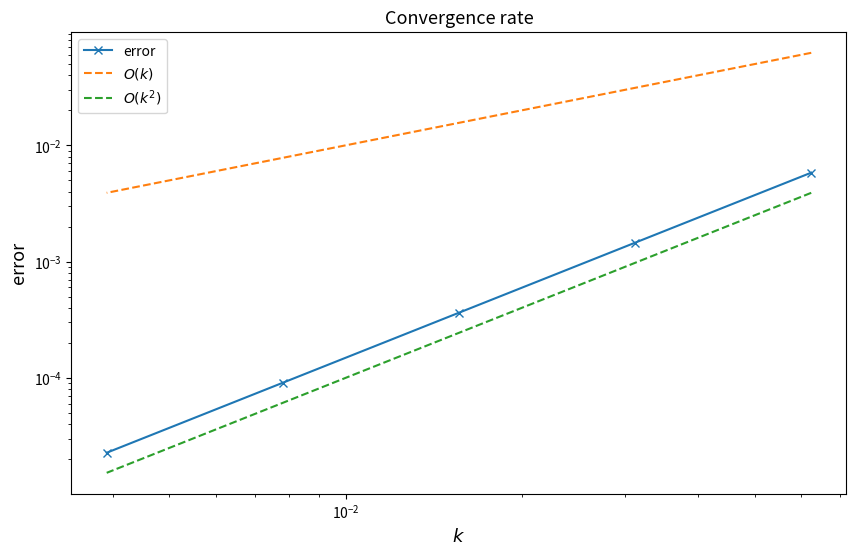

Generate this figure with matplotlib:
from pathlib import Path
import numpy as np
import scipy.sparse as sp
from scipy.sparse.linalg import spsolve
import numpy.linalg as lin
from scipy.stats import norm
import matplotlib.pyplot as plt


def sigmaT(t, T):
    return 0.3


def deltaT(t, T):
    return 0.02*(T-t)


def rT(t, T):
    return 0.05


def buildMassBS(N, R):
    """
    Parameters:
    - N (int)
    - R (float)

    Returns:
    - MassBS : The (N x N) mass matrix.
    """
    sup = [1/6]*(N-1)
    sub = [1/6]*(N-1)
    diag = [2/3]*(N)
    h = 2*R / (N+1)

    return h*(sp.diags(sup,1)+sp.diags(diag,0)+sp.diags(sub,-1))


def buildABS(N, R, sigmaT, rT, deltaT, t, T):
    """
    Parameters:
    - N (int)
    - R (float)
    - sigmaT (function)
    - rT (function)
    - deltaT (function)
    - t (float)
    - T (float)

    Returns:
    - ABS : The (N x N) stiffness matrix.
    """
    h = 2*R / (N+1)
    sup = [rT(t,T)*h/6+0.5*(sigmaT(t,T)**2/2+deltaT(t,T)-rT(t,T))-sigmaT(t,T)**2/(2*h)]*(N-1)
    sub = [rT(t,T)*h/6-0.5*(sigmaT(t,T)**2/2+deltaT(t,T)-rT(t,T))-sigmaT(t,T)**2/(2*h)]*(N-1)
    diag = [2*rT(t,T)*h/3+sigmaT(t,T)**2/h]*(N)

    return (sp.diags(sup,1)+sp.diags(diag,0)+sp.diags(sub,-1))


def u_init(x, K):
    return np.maximum(K-np.exp(x),0)


def exactu(x):
    d2 = (x - 0.005) / 0.3
    d1 = d2 + 0.3
    return np.exp(-0.05) * norm.cdf(-d2) - np.exp(x - 0.01) * norm.cdf(-d1)


def FEM_theta(N, M, R, sigmaT, rT, deltaT, K, T, theta):
    """
    Parameters:
    - N (int)
    - M (int)
    - R (float)
    - sigmaT (function)
    - rT (function)
    - deltaT (function)
    - K (float)
    - T (float)
    - theta (float)

    Returns:
    - u_sol (numpy.ndarray): The solution vector on the grid x_i, i=1,2,...,N.
    """
    k = T/M
    M_mat = buildMassBS(N,R)
    u = np.zeros(shape=(N,M+1))
    u[:,0] = u_init(np.linspace(-R,R,N+2)[1:-1],K)
    for m in range(1,M+1):
        A_mat = buildABS(N,R,sigmaT,rT,deltaT,m*k,T)
        A_mat_m = buildABS(N,R,sigmaT,rT,deltaT,(m-1)*k,T)
        LHS = (M_mat+k*theta*A_mat)
        RHS = (M_mat-k*(1-theta)*A_mat_m)@u[:,m-1]
        u[:,m] = spsolve(LHS,RHS)



    
    return u[:,-1]


if __name__ == "__main__":


    #### Parameter setting
    T = 1
    R = 4
    K = 1
    theta = 0.5
    l = np.arange(4,4+5)
    N = 2**l-1
    M = 2**l


    ############################ Do not change any code below! ############################
    G = R / 2
    error = np.zeros(5)
    k = T / M



    try:
        for i in range(5):
            grid = np.linspace(-R, R, N[i] + 2)[1:-1]
            ind = (np.abs(grid)) < G
            err = exactu(grid) - FEM_theta(N[i], M[i], R, sigmaT, rT, deltaT, K, T, theta)
            error[i] = (1 / (N[i] + 1)) ** (1 / 2) * lin.norm(err[ind], ord=2)
            if np.isnan(error[i]) == True:
                raise Exception("Error unbounded. Plots not shown.")
        conv_rate = np.polyfit(np.log(k), np.log(error), deg=1)
        if conv_rate[0] < 0:
            raise Exception("Error did not converge. Plots not shown.")
        print(
            f"FEM method with theta={theta} converges: Convergence rate in discrete $L^2$ norm with respect to time step $k$: {conv_rate[0]}"
        )
        plt.figure(figsize=[10, 6])
        plt.loglog(k, error, "-x", label="error")
        plt.loglog(k, k, "--", label="$O(k)$")
        plt.loglog(k, k**2, "--", label="$O(k^2)$")
        plt.title("Convergence rate", fontsize=13)
        plt.xlabel("$k$", fontsize=13)
        plt.ylabel("error", fontsize=13)
        plt.legend()
        plt.plot()
        # plt.savefig(Path.home() / "questions" / "Problem2" / "plot_BS.pdf", format="pdf")
        plt.show()
    except Exception as e:
        print(e)
